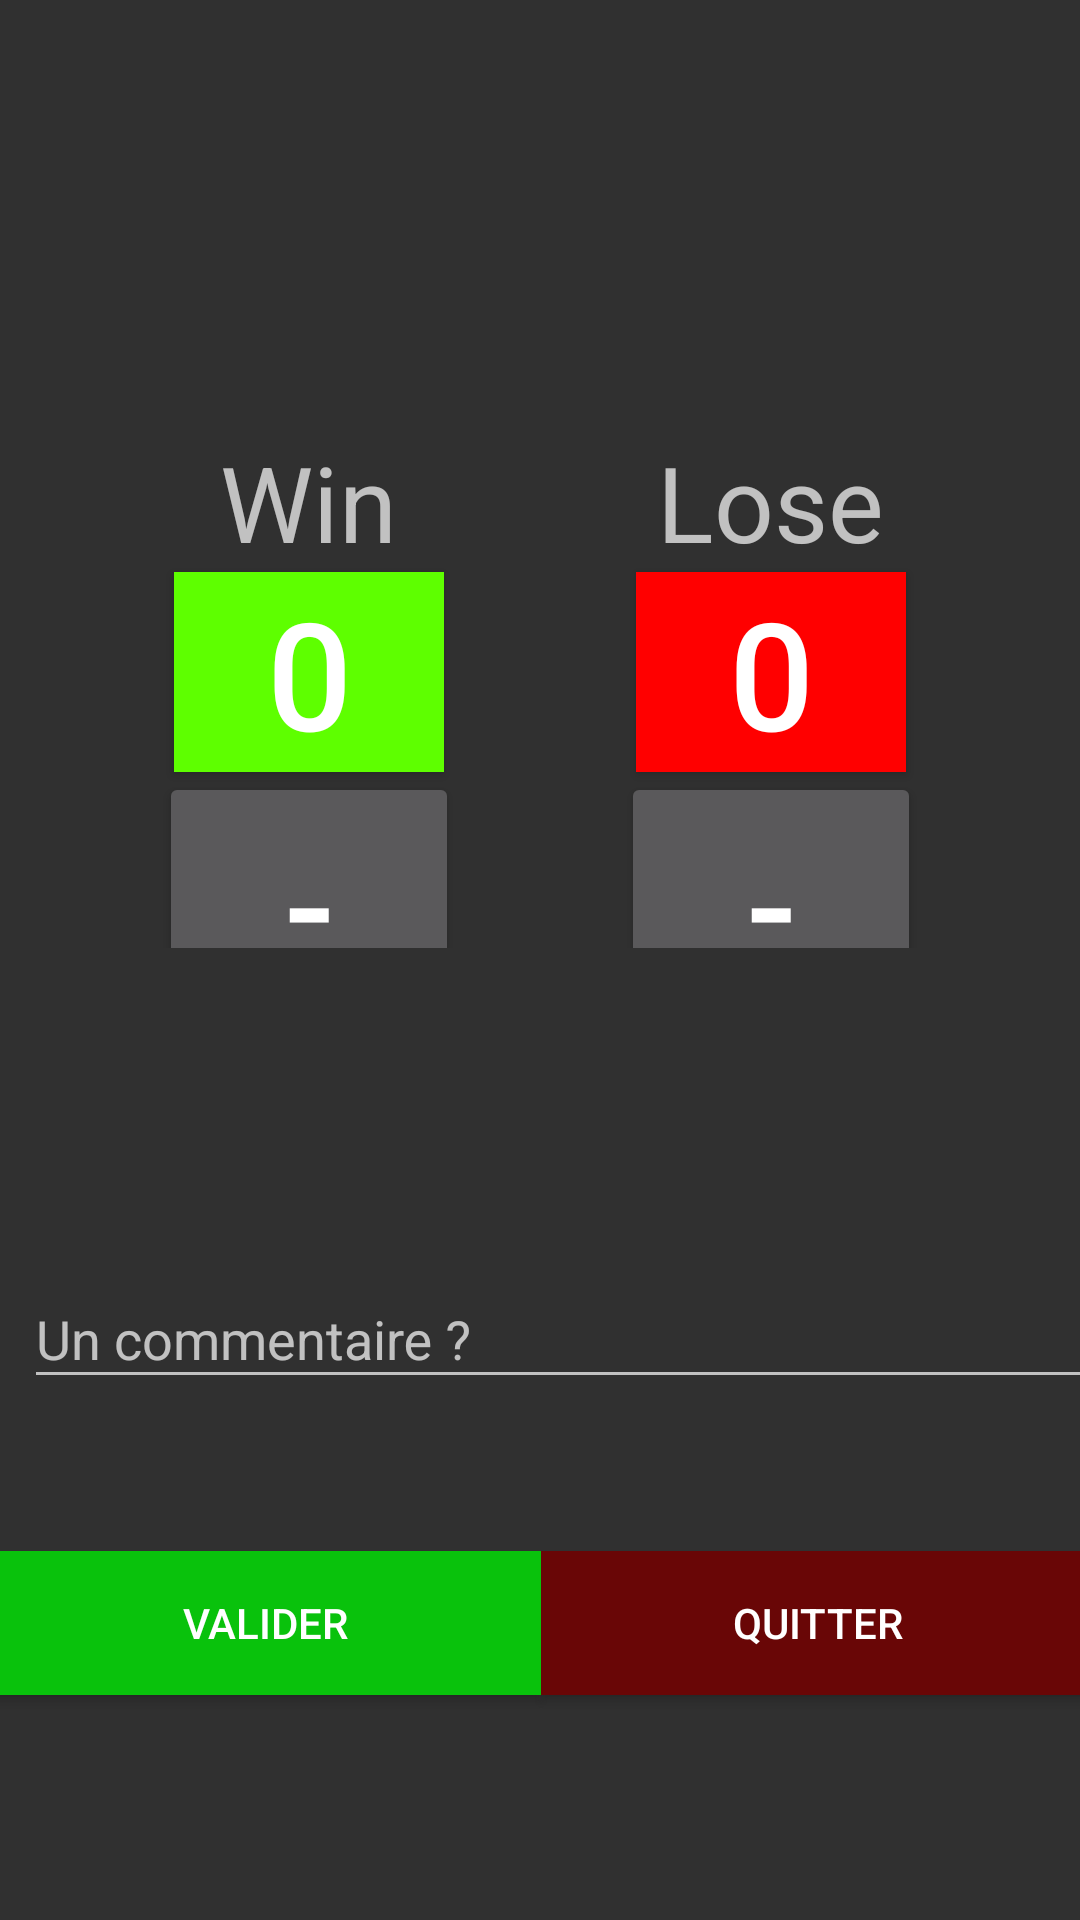

Produce the Android XML layout that renders to this screen, including the resource entries it uses.
<!-- AndroidManifest.xml: application theme Base.Theme.AppCompat -->
<!-- res/layout/activity_ajouter_ratio.xml -->
<?xml version="1.0" encoding="utf-8"?>
<android.support.constraint.ConstraintLayout xmlns:android="http://schemas.android.com/apk/res/android"
    xmlns:app="http://schemas.android.com/apk/res-auto"
    xmlns:tools="http://schemas.android.com/tools"
    android:layout_width="match_parent"
    android:layout_height="match_parent"
    tools:context=".RatioActivity">

    <TextView
        android:id="@+id/ratio_titre_jeu"
        style="@style/titreJeu"
        android:layout_height="30dp"
        android:layout_marginEnd="8dp"
        android:layout_marginStart="8dp"
        android:layout_marginTop="16dp"
        app:layout_constraintEnd_toEndOf="parent"
        app:layout_constraintHorizontal_bias="0.0"
        app:layout_constraintStart_toStartOf="parent"
        app:layout_constraintTop_toTopOf="parent" />

    <GridLayout
        android:id="@+id/gridLayout"
        android:layout_width="254dp"
        android:layout_height="172dp"
        android:layout_marginBottom="8dp"
        android:layout_marginEnd="8dp"
        android:layout_marginLeft="8dp"
        android:layout_marginRight="8dp"
        android:layout_marginStart="8dp"
        android:layout_marginTop="8dp"
        android:columnCount="3"
        android:rowCount="4"
        app:layout_constraintBottom_toTopOf="@+id/textInputLayout"
        app:layout_constraintEnd_toEndOf="parent"
        app:layout_constraintStart_toStartOf="parent"
        app:layout_constraintTop_toBottomOf="@+id/ratio_titre_jeu">

        <TextView
            android:layout_column="0"
            android:layout_gravity="center"
            android:layout_row="0"
            android:text="@string/titreVictoire"
            android:textSize="35sp" />

        <TextView
            android:layout_column="2"
            android:layout_gravity="center"
            android:layout_row="0"
            android:text="@string/titreDefaites"
            android:textSize="35sp" />

        <Button
            android:id="@+id/nb_victoires"
            style="@style/nbWinLose"
            android:layout_column="0"
            android:layout_row="2"
            android:background="#5eff00"
            android:textAlignment="center" />

        <Button
            android:id="@+id/bouton_enleverWin"
            style="@style/gridElements"
            android:layout_column="0"
            android:layout_row="3"
            android:text="@string/TextBoutonMoins" />

        <Button
            android:id="@+id/nb_defaites"
            style="@style/nbWinLose"
            android:layout_column="2"
            android:layout_row="2"
            android:background="#ff0000"
            android:textAlignment="center" />

        <Button
            android:id="@+id/bouton_enleverLose"
            style="@style/gridElements"
            android:layout_column="2"
            android:layout_row="3"
            android:text="@string/TextBoutonMoins" />
    </GridLayout>

    <android.support.design.widget.TextInputLayout
        android:id="@+id/textInputLayout"
        android:layout_width="368dp"
        android:layout_height="95dp"
        android:layout_marginBottom="8dp"
        android:layout_marginEnd="8dp"
        android:layout_marginLeft="8dp"
        android:layout_marginRight="8dp"
        android:layout_marginStart="8dp"
        app:layout_constraintBottom_toTopOf="@+id/linearLayout"
        app:layout_constraintEnd_toEndOf="parent"
        app:layout_constraintHorizontal_bias="0.0"
        app:layout_constraintStart_toStartOf="parent">

        <android.support.design.widget.TextInputEditText
            android:layout_width="match_parent"
            android:layout_height="wrap_content"
            android:hint="Un commentaire ?" />
    </android.support.design.widget.TextInputLayout>

    <LinearLayout
        android:id="@+id/linearLayout"
        android:layout_width="368dp"
        android:layout_height="115dp"
        android:layout_marginBottom="8dp"
        android:layout_marginTop="20dp"
        android:layout_marginEnd="8dp"
        android:layout_marginLeft="8dp"
        android:layout_marginRight="8dp"
        android:layout_marginStart="8dp"
        android:orientation="horizontal"
        app:layout_constraintBottom_toBottomOf="parent"
        app:layout_constraintEnd_toEndOf="parent"
        app:layout_constraintStart_toStartOf="parent">

        <Button
            android:id="@+id/button5"
            android:layout_width="wrap_content"
            android:layout_height="wrap_content"
            android:layout_weight="1"
            android:text="Valider"
            android:background="#09c20c"
            android:textColor="#ffffff"
            style="@style/boutonsRatios" />

        <Button
            android:id="@+id/button4"
            android:layout_width="wrap_content"
            android:layout_height="wrap_content"
            android:layout_weight="1"
            style="@style/boutonsRatios"
            android:background="#690606"
            android:textColor="#ffffff"
            android:text="Quitter" />
    </LinearLayout>

</android.support.constraint.ConstraintLayout>
<!-- resources referenced by this layout -->
<resources>
  <string name="TextBoutonMoins">-</string>
  <string name="titreDefaites">Lose</string>
  <string name="titreVictoire">Win</string>
  <style name="gridElements">
          <item name="android:width">100dp</item>
          <item name="android:textSize">50sp</item>
      </style>
  <style name="nbWinLose">
          <item name="android:width">90dp</item>
          <item name="android:layout_marginLeft">5dp</item>
          <item name="android:textSize">50sp</item>
          <item name="android:textColor">#ffffff</item>
          <item name="android:text">@string/valeurRatioBase</item>
      </style>
  <string name="valeurRatioBase">0</string>
</resources>
